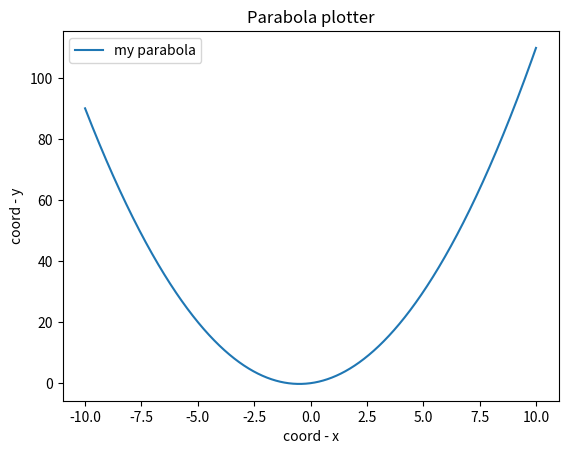

Python code for this plot:
import matplotlib.pyplot as plt
import numpy as np
 
def parabola_plotter(a=1, b=1, c=0, title='Parabola plotter'):
    
    x = np.arange(-10, 10, 0.01)
    y = a*x**2 + b*x + c
 
    plt.plot(x, y, label='my parabola')
    plt.xlabel('coord - x')
    plt.ylabel('coord - y')
    plt.title(title)
    plt.legend()
    plt.show()
    
parabola_plotter()